Labelled photos from "output_BTC", an image-classification folder in ZheNiuNick/Fintech_533_project. The possible labels are: downtrend, uptrend.

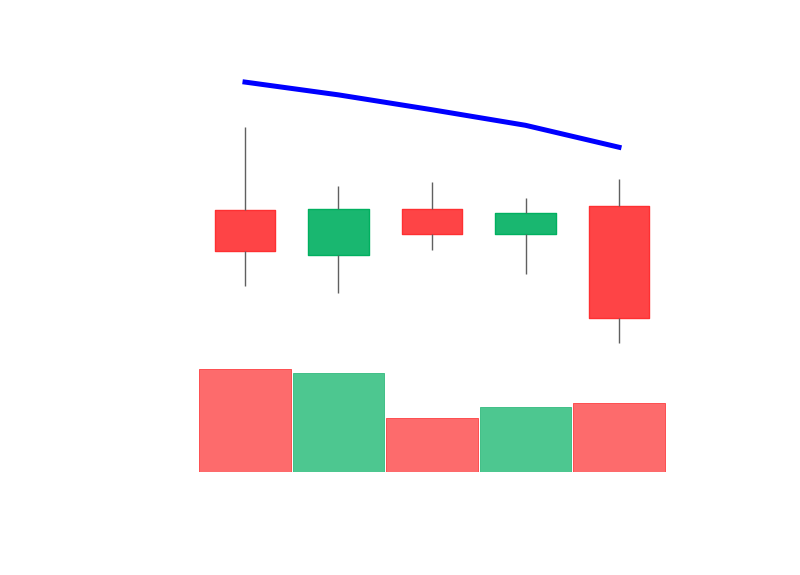
Label: downtrend

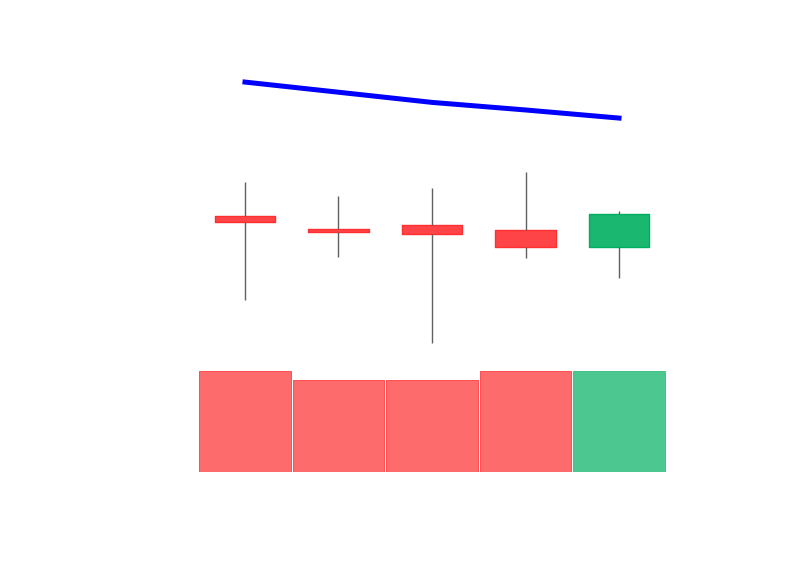
Label: downtrend

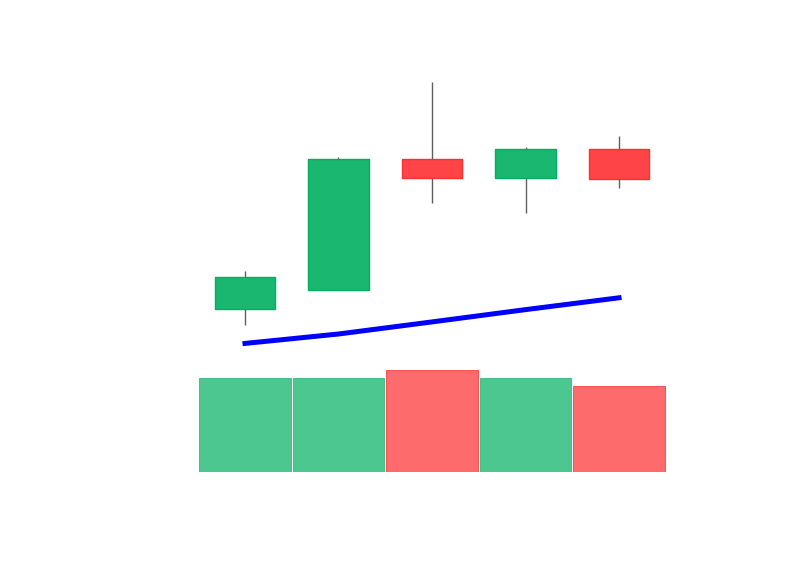
Label: uptrend

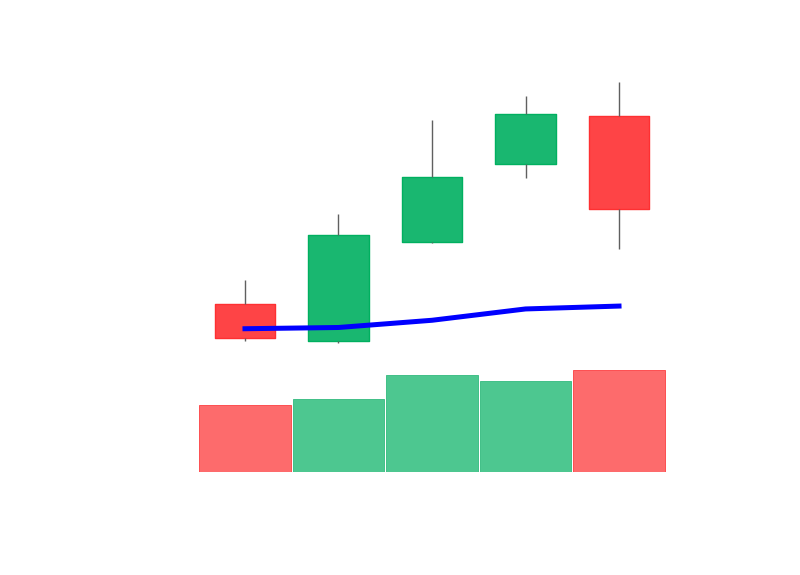
Label: uptrend

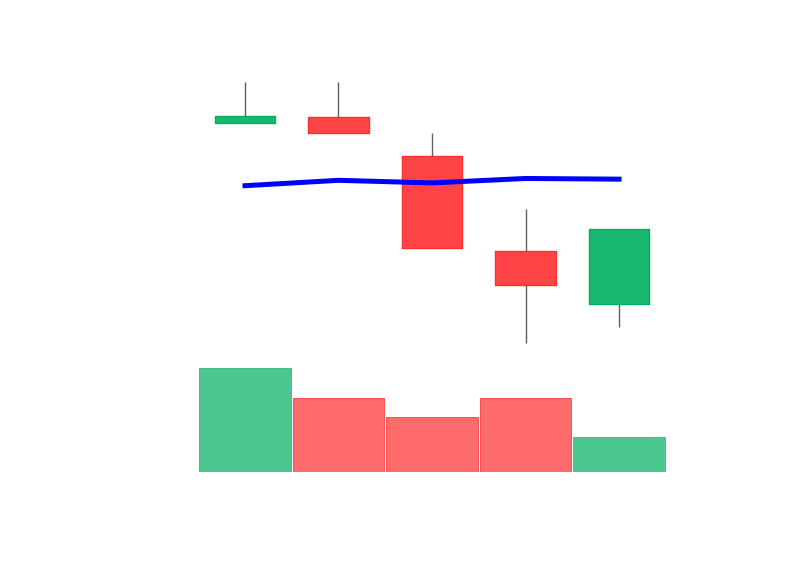
Label: downtrend

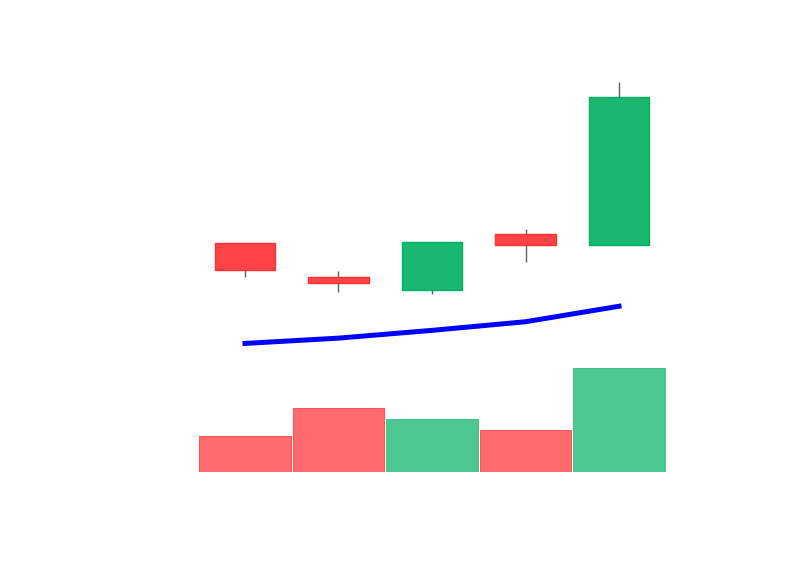
Label: uptrend
